Run: headless pygame with SDL's dummy video driver; simulated clock (each Clock.tick advances the game by its frame time, no real sleeping); random seed 0; keys injected as events and as key.get_pressed() state; no mouse input.
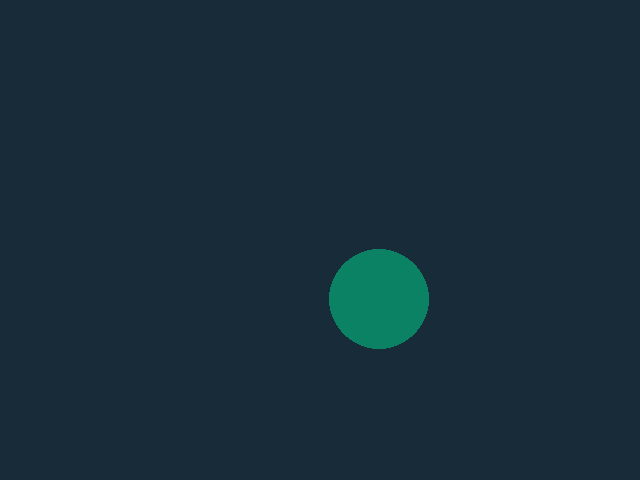
Frame 1 of 4 · flips 1–60 · no input
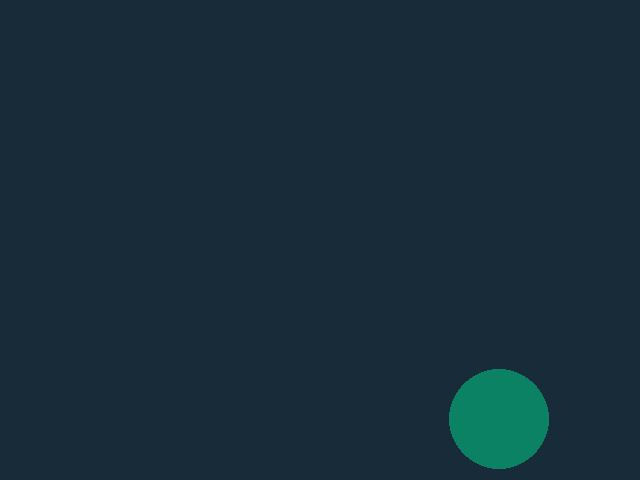
Frame 2 of 4 · flips 61–180 · tapped SPACE, RETURN · held RIGHT (→), D
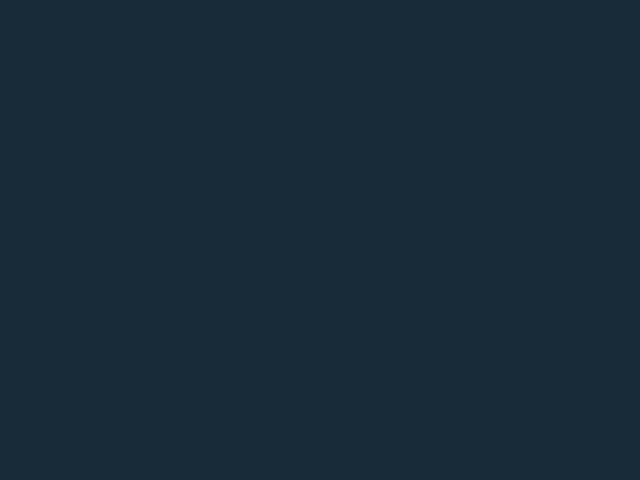
Frame 3 of 4 · flips 181–300 · held DOWN (↓), S
Frame 4 of 4 · flips 301–420 · held LEFT (←), A, UP (↑), W · screen unchanged from frame 3, image omitted

The pygame program that drew these frames:

# Always import pygame and sys (system)
import pygame, sys
from pygame.locals import *

# Always initialize before any other pygame code
pygame.init()

# Now we begin the "stuff that is done once."

# Create a window surface object
canvas = pygame.display.set_mode((640,480))
# You can set a caption at the top of the window
pygame.display.set_caption("Moving Circle")

# Make some color variables
teal = pygame.Color(11, 130, 100)
slate = pygame.Color(23, 43, 56)

# Make the position values for the circle variable
x = 320
y = 240

dx = 1
dy = 1

# Now we begin the "stuff that's done every game loop."

# Our game loop is a while True loop
while True:
    # fill fills in the entire window with the designated color
    canvas.fill(slate)

    # we want to draw our shapes below canvas.fill(), because otherwise, we'd be filling over our shapes
    pygame.draw.circle(canvas, teal, (x, y), 50)

    x = x + dx
    y = y + dy
    
    # Slow down the frame rate to show the movement more slowly
    clockObject = pygame.time.Clock()
    #clockObject.tick(30)
            
    # We need a for loop to handle events
    for event in pygame.event.get(): #get() returns a list of all the events that occurred since last time it was called
        # We have 2 methods for closing the window. You can use 1 or both of them.
        # Method #1 for closing the window: closing by clicking the X
        if event.type == QUIT:
            pygame.quit() # quit is the opposite of init
            sys.exit()
        # Method #2 for closing the window: closing by pressing the escape key
        if event.type == KEYDOWN:
            if event.key == K_ESCAPE:
                pygame.quit()
                sys.exit()
    
    # update draws the window (and its contents) at the end of every loop
    pygame.display.update()
